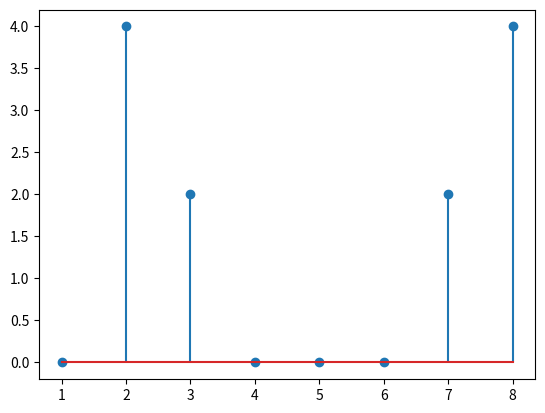

Python code for this plot:
from cmath import cos, pi
from math import sin
import numpy as np
import matplotlib.pyplot as plot
import scipy as sp
import scipy.fft as spftt


f1 = 0.25
f2 = 3.0/8.0

n = np.linspace(1, 8, 8)

x = 0.5 * np.cos(2*pi*f1*n) + np.sin(2*pi*f2*n)

print(x)

fft_x = spftt.fft(x)
shifted_fft_x = spftt.fftshift(fft_x)

#plot.stem(n, np.abs(fft_x))
plot.stem(n, np.abs(shifted_fft_x))
plot.show()

